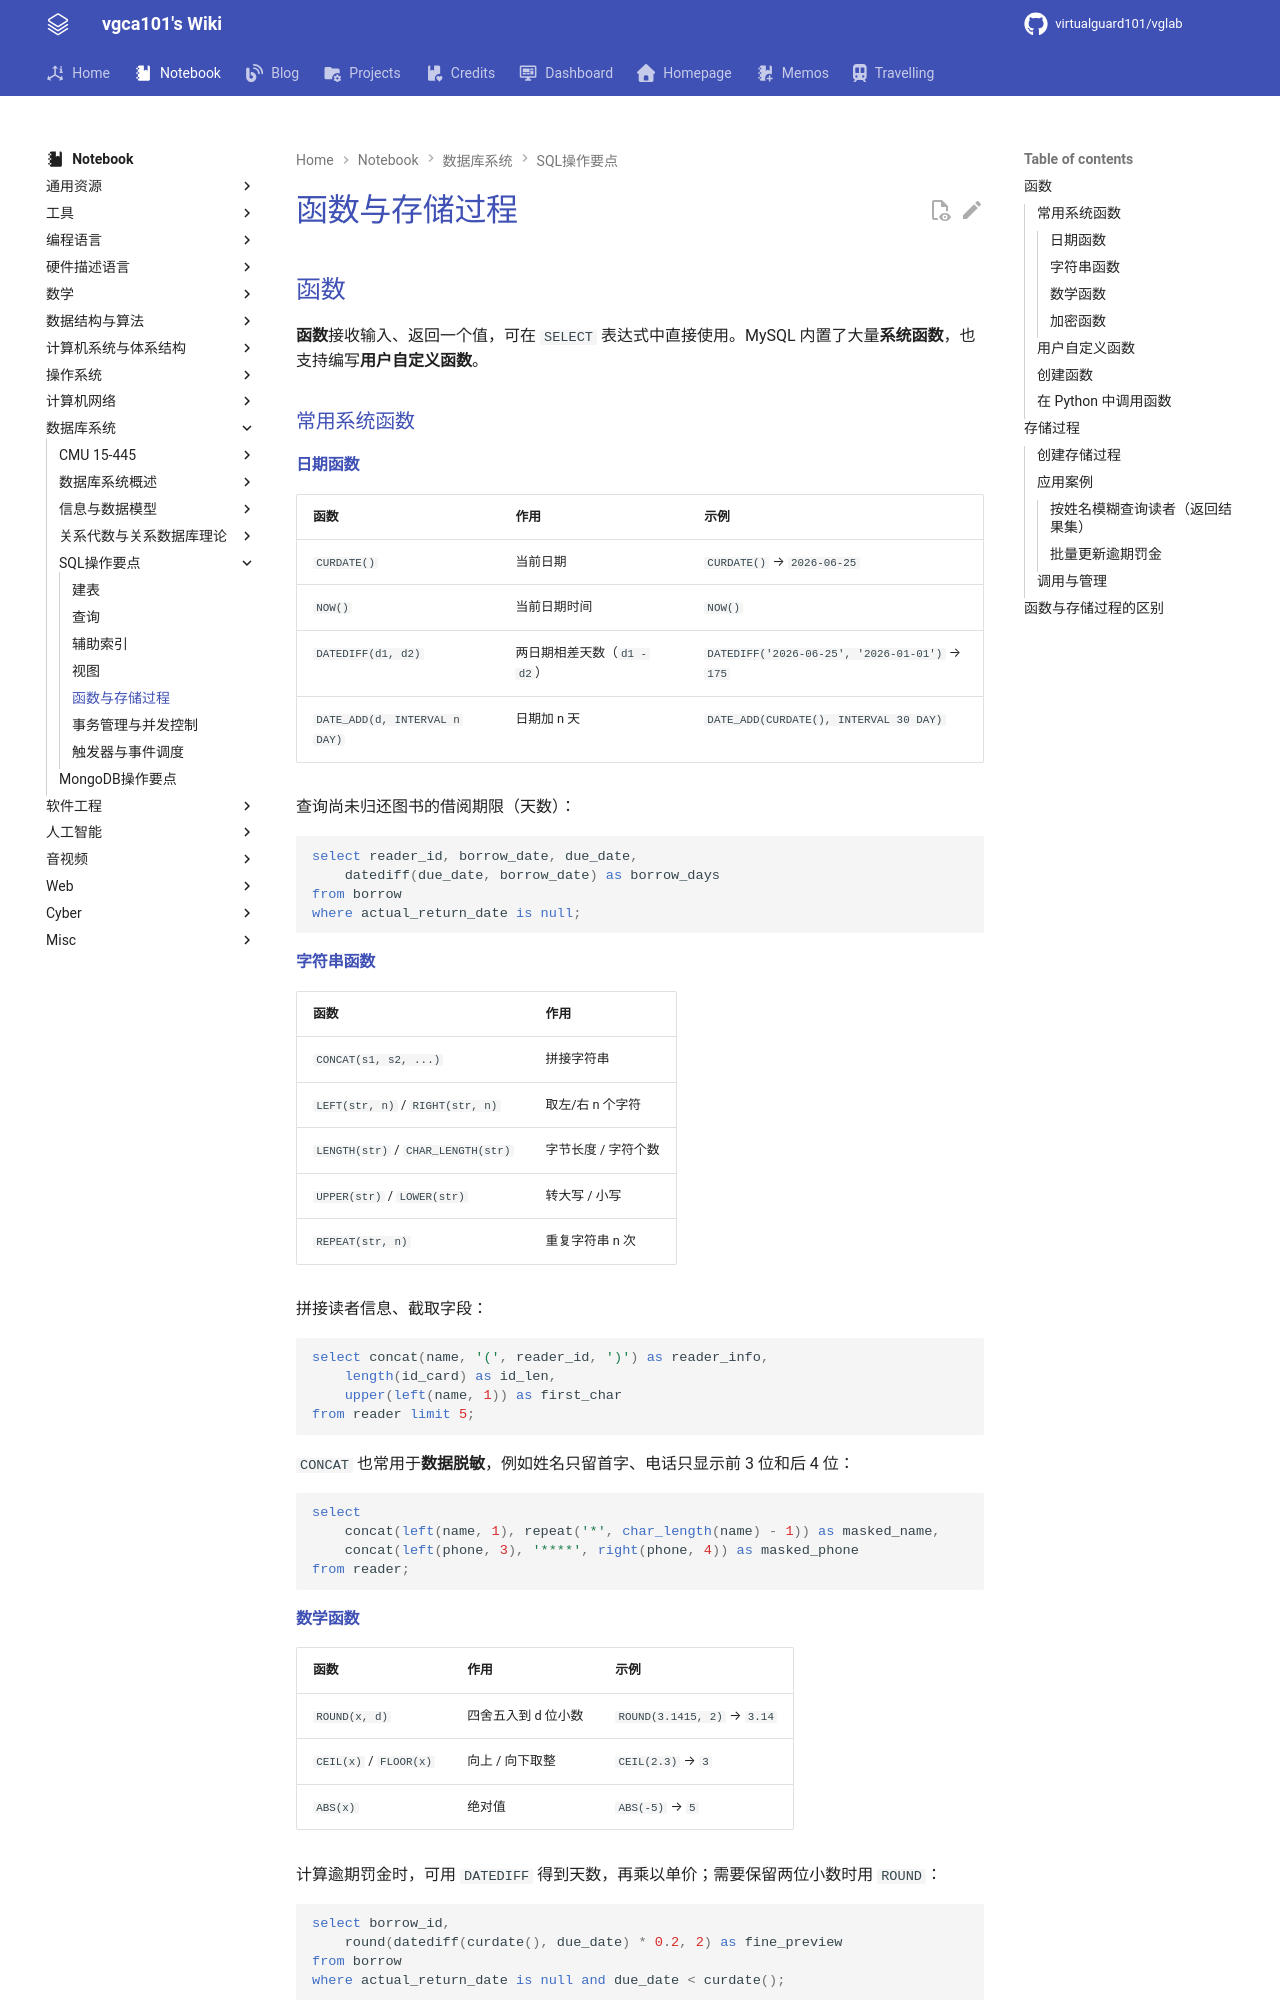

repository: virtualguard101/wiki · page: note/dbs/SQL操作要点-函数与存储过程/index.html · generator: mkdocs

---
date: 2026-06-25 20:38:46
title: SQL函数与存储过程
permalink: sql-func-procedure
publish: true
tags:
  - 数据库系统
---

# 函数与存储过程

## 函数

**函数**接收输入、返回一个值，可在 `SELECT` 表达式中直接使用。MySQL 内置了大量**系统函数**，也支持编写**用户自定义函数**。

### 常用系统函数

#### 日期函数

| 函数 | 作用 | 示例 |
| --- | --- | --- |
| `CURDATE()` | 当前日期 | `CURDATE()` → `2026-06-25` |
| `NOW()` | 当前日期时间 | `NOW()` |
| `DATEDIFF(d1, d2)` | 两日期相差天数（`d1 - d2`） | `DATEDIFF('2026-06-25', '2026-01-01')` → `175` |
| `DATE_ADD(d, INTERVAL n DAY)` | 日期加 n 天 | `DATE_ADD(CURDATE(), INTERVAL 30 DAY)` |

查询尚未归还图书的借阅期限（天数）：

```sql
select reader_id, borrow_date, due_date,
    datediff(due_date, borrow_date) as borrow_days
from borrow
where actual_return_date is null;
```

#### 字符串函数

| 函数 | 作用 |
| --- | --- |
| `CONCAT(s1, s2, ...)` | 拼接字符串 |
| `LEFT(str, n)` / `RIGHT(str, n)` | 取左/右 n 个字符 |
| `LENGTH(str)` / `CHAR_LENGTH(str)` | 字节长度 / 字符个数 |
| `UPPER(str)` / `LOWER(str)` | 转大写 / 小写 |
| `REPEAT(str, n)` | 重复字符串 n 次 |

拼接读者信息、截取字段：

```sql
select concat(name, '(', reader_id, ')') as reader_info,
    length(id_card) as id_len,
    upper(left(name, 1)) as first_char
from reader limit 5;
```

`CONCAT` 也常用于**数据脱敏**，例如姓名只留首字、电话只显示前 3 位和后 4 位：

```sql
select
    concat(left(name, 1), repeat('*', char_length(name) - 1)) as masked_name,
    concat(left(phone, 3), '****', right(phone, 4)) as masked_phone
from reader;
```

#### 数学函数

| 函数 | 作用 | 示例 |
| --- | --- | --- |
| `ROUND(x, d)` | 四舍五入到 d 位小数 | `ROUND(3.1415, 2)` → `3.14` |
| `CEIL(x)` / `FLOOR(x)` | 向上 / 向下取整 | `CEIL(2.3)` → `3` |
| `ABS(x)` | 绝对值 | `ABS(-5)` → `5` |

计算逾期罚金时，可用 `DATEDIFF` 得到天数，再乘以单价；需要保留两位小数时用 `ROUND`：

```sql
select borrow_id,
    round(datediff(curdate(), due_date) * 0.2, 2) as fine_preview
from borrow
where actual_return_date is null and due_date < curdate();
```
